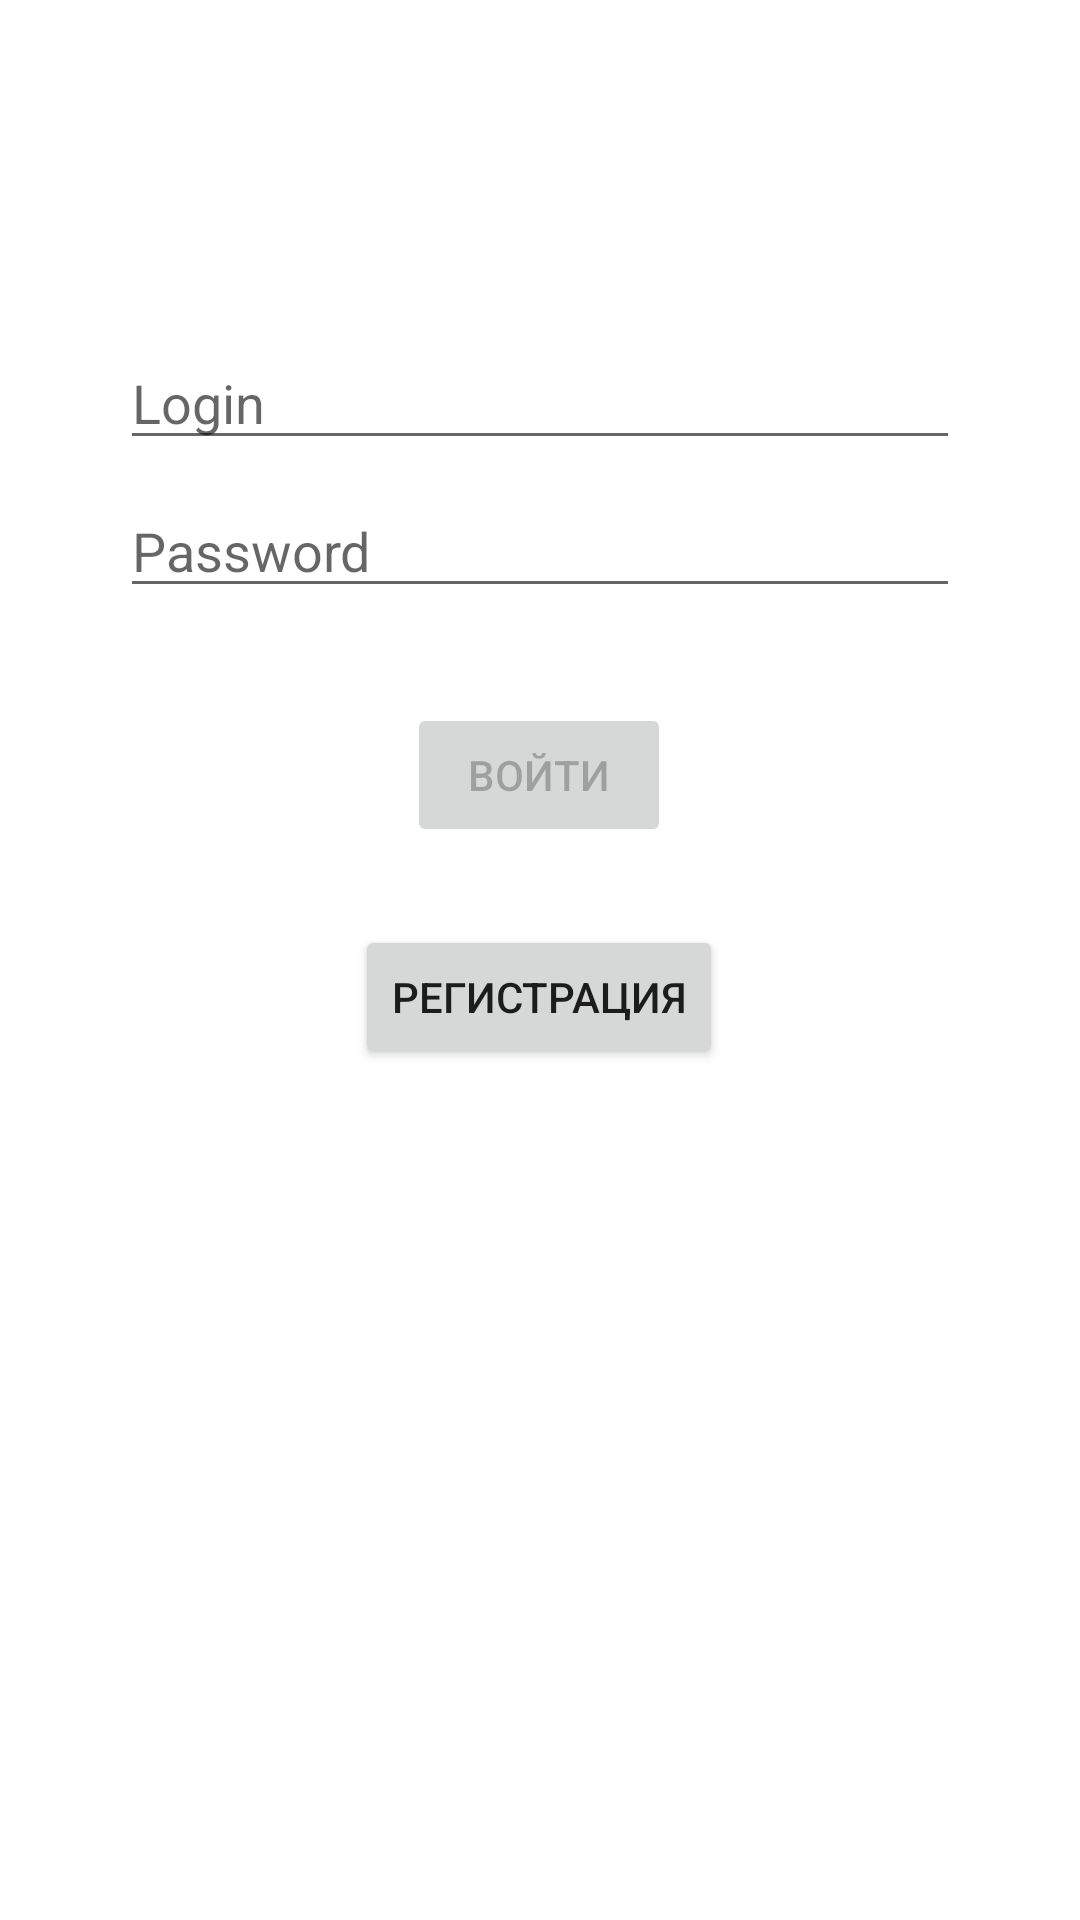

The Android layout XML behind this screen, and the referenced resources:
<!-- AndroidManifest.xml: application theme AppTheme -->
<!-- res/layout/activity_login.xml -->
<?xml version="1.0" encoding="utf-8"?>
<androidx.constraintlayout.widget.ConstraintLayout xmlns:android="http://schemas.android.com/apk/res/android"
    xmlns:app="http://schemas.android.com/apk/res-auto"
    xmlns:tools="http://schemas.android.com/tools"
    android:id="@+id/container"
    android:layout_width="match_parent"
    android:layout_height="match_parent"
    android:paddingLeft="@dimen/activity_horizontal_margin"
    android:paddingTop="@dimen/activity_vertical_margin"
    android:paddingRight="@dimen/activity_horizontal_margin"
    android:paddingBottom="@dimen/activity_vertical_margin"
    tools:context=".ui.login.LoginActivity">

    <EditText
        android:id="@+id/username"
        android:layout_width="0dp"
        android:layout_height="wrap_content"
        android:layout_marginStart="24dp"
        android:layout_marginTop="96dp"
        android:layout_marginEnd="24dp"

        android:hint="@string/prompt_email"
        android:inputType="textEmailAddress"
        android:selectAllOnFocus="true"
        app:layout_constraintEnd_toEndOf="parent"
        app:layout_constraintStart_toStartOf="parent"
        app:layout_constraintTop_toTopOf="parent" />

    <EditText
        android:id="@+id/password"
        android:layout_width="0dp"
        android:layout_height="wrap_content"
        android:layout_marginStart="24dp"
        android:layout_marginTop="8dp"
        android:layout_marginEnd="24dp"

        android:hint="@string/prompt_password"
        android:imeActionLabel="@string/action_sign_in_short"
        android:imeOptions="actionDone"
        android:inputType="textPassword"
        android:selectAllOnFocus="true"
        app:layout_constraintEnd_toEndOf="parent"
        app:layout_constraintStart_toStartOf="parent"
        app:layout_constraintTop_toBottomOf="@+id/username" />

    <Button
        android:id="@+id/login"
        android:layout_width="wrap_content"
        android:layout_height="wrap_content"
        android:layout_gravity="start"
        android:layout_marginStart="48dp"
        android:layout_marginTop="16dp"
        android:layout_marginEnd="48dp"
        android:layout_marginBottom="64dp"
        android:enabled="false"
        android:text="@string/action_sign_in"
        app:layout_constraintBottom_toBottomOf="parent"
        app:layout_constraintEnd_toEndOf="parent"
        app:layout_constraintHorizontal_bias="0.497"
        app:layout_constraintStart_toStartOf="parent"
        app:layout_constraintTop_toBottomOf="@+id/password"
        app:layout_constraintVertical_bias="0.053" />

    <Button
        android:id="@+id/registr"
        android:layout_width="wrap_content"
        android:layout_height="wrap_content"
        android:layout_gravity="start"
        android:layout_marginStart="48dp"
        android:layout_marginEnd="48dp"
        android:layout_marginBottom="64dp"
        android:text="@string/action_registr"
        app:layout_constraintBottom_toBottomOf="parent"
        app:layout_constraintEnd_toEndOf="parent"
        app:layout_constraintHorizontal_bias="0.497"
        app:layout_constraintStart_toStartOf="parent"
        app:layout_constraintTop_toBottomOf="@+id/login"
        app:layout_constraintVertical_bias="0.113" />

    <ProgressBar
        android:id="@+id/loading"
        android:layout_width="wrap_content"
        android:layout_height="wrap_content"
        android:layout_gravity="center"
        android:layout_marginStart="32dp"
        android:layout_marginTop="64dp"
        android:layout_marginEnd="32dp"
        android:layout_marginBottom="64dp"
        android:visibility="gone"
        app:layout_constraintBottom_toBottomOf="parent"
        app:layout_constraintEnd_toEndOf="@+id/password"
        app:layout_constraintStart_toStartOf="@+id/password"
        app:layout_constraintTop_toTopOf="parent"
        app:layout_constraintVertical_bias="0.3" />
</androidx.constraintlayout.widget.ConstraintLayout>
<!-- resources referenced by this layout -->
<resources>
  <dimen name="activity_horizontal_margin">16dp</dimen>
  <dimen name="activity_vertical_margin">16dp</dimen>
  <string name="action_registr">Регистрация</string>
  <string name="action_sign_in">Войти</string>
  <string name="action_sign_in_short">Sign in</string>
  <string name="prompt_email">Login</string>
  <string name="prompt_password">Password</string>
  <style name="AppTheme" parent="Theme.MaterialComponents.Light.NoActionBar">
          
          <item name="colorPrimary">@color/colorPrimary</item>
          <item name="colorPrimaryDark">@color/colorPrimaryDark</item>
          <item name="colorAccent">@color/colorAccent</item>
      </style>
  <color name="colorPrimary">#6200EE</color>
  <color name="colorPrimaryDark">#3700B3</color>
  <color name="colorAccent">#03DAC5</color>
</resources>
